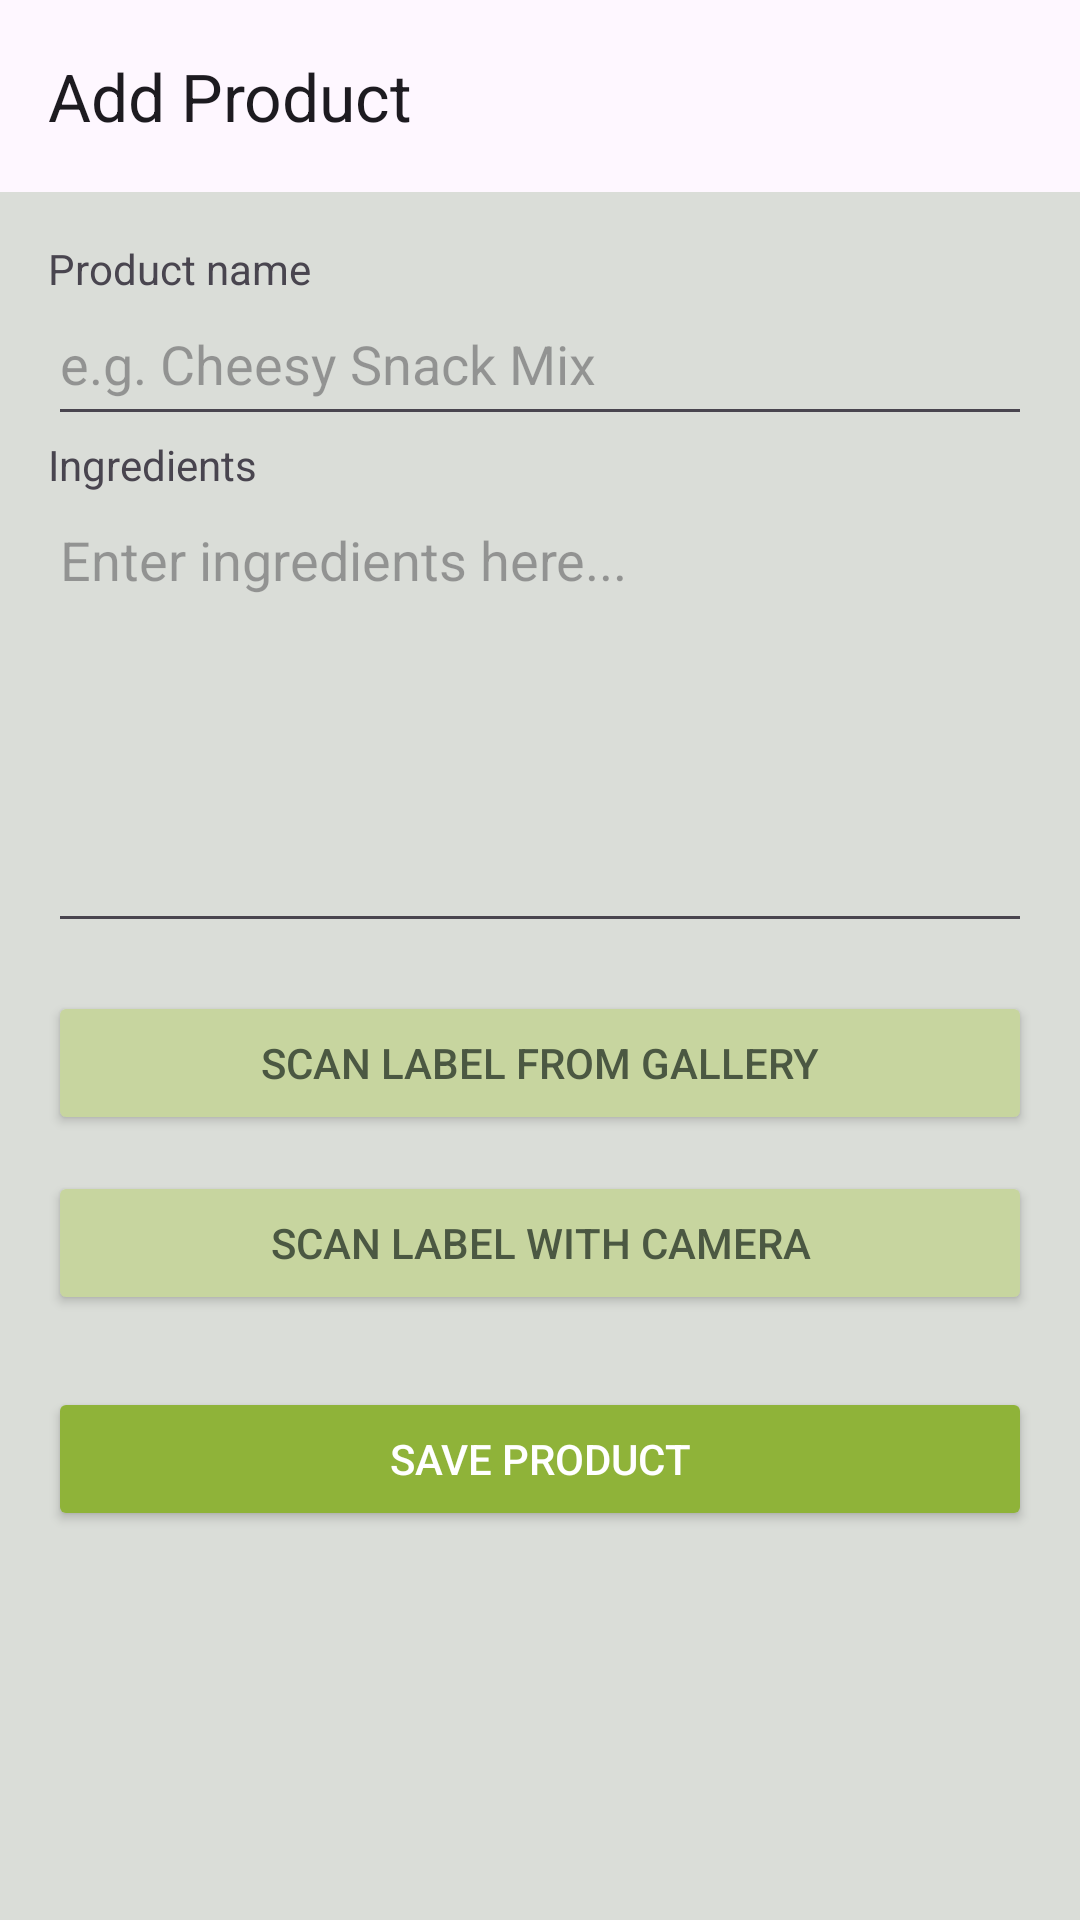

Produce the Android XML layout that renders to this screen, including the resource entries it uses.
<!-- AndroidManifest.xml: application theme Theme.IngredientInsight -->
<!-- res/layout/activity_add_product.xml -->
<?xml version="1.0" encoding="utf-8"?>
<androidx.coordinatorlayout.widget.CoordinatorLayout xmlns:android="http://schemas.android.com/apk/res/android"
    xmlns:app="http://schemas.android.com/apk/res-auto"
    android:layout_width="match_parent"
    android:layout_height="match_parent"
    android:background="#DADDD8">

    <com.google.android.material.appbar.AppBarLayout
        android:layout_width="match_parent"
        android:layout_height="wrap_content"
        android:fitsSystemWindows="true">

        <com.google.android.material.appbar.MaterialToolbar
            android:id="@+id/toolbar_add_product"
            android:layout_width="match_parent"
            android:layout_height="?attr/actionBarSize"
            app:title="Add Product" />

    </com.google.android.material.appbar.AppBarLayout>

    <ScrollView
        android:layout_width="match_parent"
        android:layout_height="match_parent"
        android:padding="16dp"
        app:layout_behavior="@string/appbar_scrolling_view_behavior">

        <LinearLayout
            android:layout_width="match_parent"
            android:layout_height="wrap_content"
            android:orientation="vertical">

            <TextView
                android:layout_width="wrap_content"
                android:layout_height="wrap_content"
                android:text="Product name" />

            <EditText
                android:id="@+id/editProductName"
                android:layout_width="match_parent"
                android:layout_height="wrap_content"
                android:inputType="textPersonName"
                android:hint="e.g. Cheesy Snack Mix"
                android:paddingBottom="12dp" />

            <TextView
                android:layout_width="wrap_content"
                android:layout_height="wrap_content"
                android:text="Ingredients" />

            <EditText
                android:id="@+id/editIngredients"
                android:layout_width="match_parent"
                android:layout_height="150dp"
                android:inputType="textMultiLine"
                android:gravity="top"
                android:hint="Enter ingredients here..."
                android:paddingBottom="12dp" />

            <Button
                android:id="@+id/buttonScanFromGallery"
                android:layout_width="match_parent"
                android:layout_height="48dp"
                android:text="Scan label from gallery"
                android:textColor="@color/ebony"
                android:backgroundTint="#C7D59F"
                android:layout_marginTop="16dp"
                android:padding="12dp"
                android:radius="24dp"
                app:cornerRadius="24dp"/>

            <Button
                android:id="@+id/buttonScanFromCamera"
                android:layout_width="match_parent"
                android:layout_height="48dp"
                android:text="Scan label with Camera"
                android:textColor="@color/ebony"
                android:backgroundTint="#C7D59F"
                android:layout_marginTop="12dp"
                android:padding="12dp"
                app:cornerRadius="24dp"/>

            <Button
                android:id="@+id/buttonSaveProduct"
                android:layout_width="match_parent"
                android:layout_height="48dp"
                android:text="Save Product"
                android:textColor="@android:color/white"
                android:backgroundTint="#8FB339"
                android:layout_marginTop="24dp"
                android:padding="12dp"
                app:cornerRadius="24dp"/>


        </LinearLayout>
    </ScrollView>
</androidx.coordinatorlayout.widget.CoordinatorLayout>
<!-- resources referenced by this layout -->
<resources>
  <color name="ebony">#4B5842</color>
  <style name="Theme.IngredientInsight" parent="Base.Theme.IngredientInsight" />
  <style name="Base.Theme.IngredientInsight" parent="Theme.Material3.DayNight.NoActionBar">
          <item name="colorPrimary">@color/alabasterGrey</item>
          <item name="colorPrimaryVariant">@color/alabasterGrey</item>
          <item name="colorOnPrimary">@color/ebony</item>
      </style>
  <color name="alabasterGrey">#DADDD8</color>
</resources>
